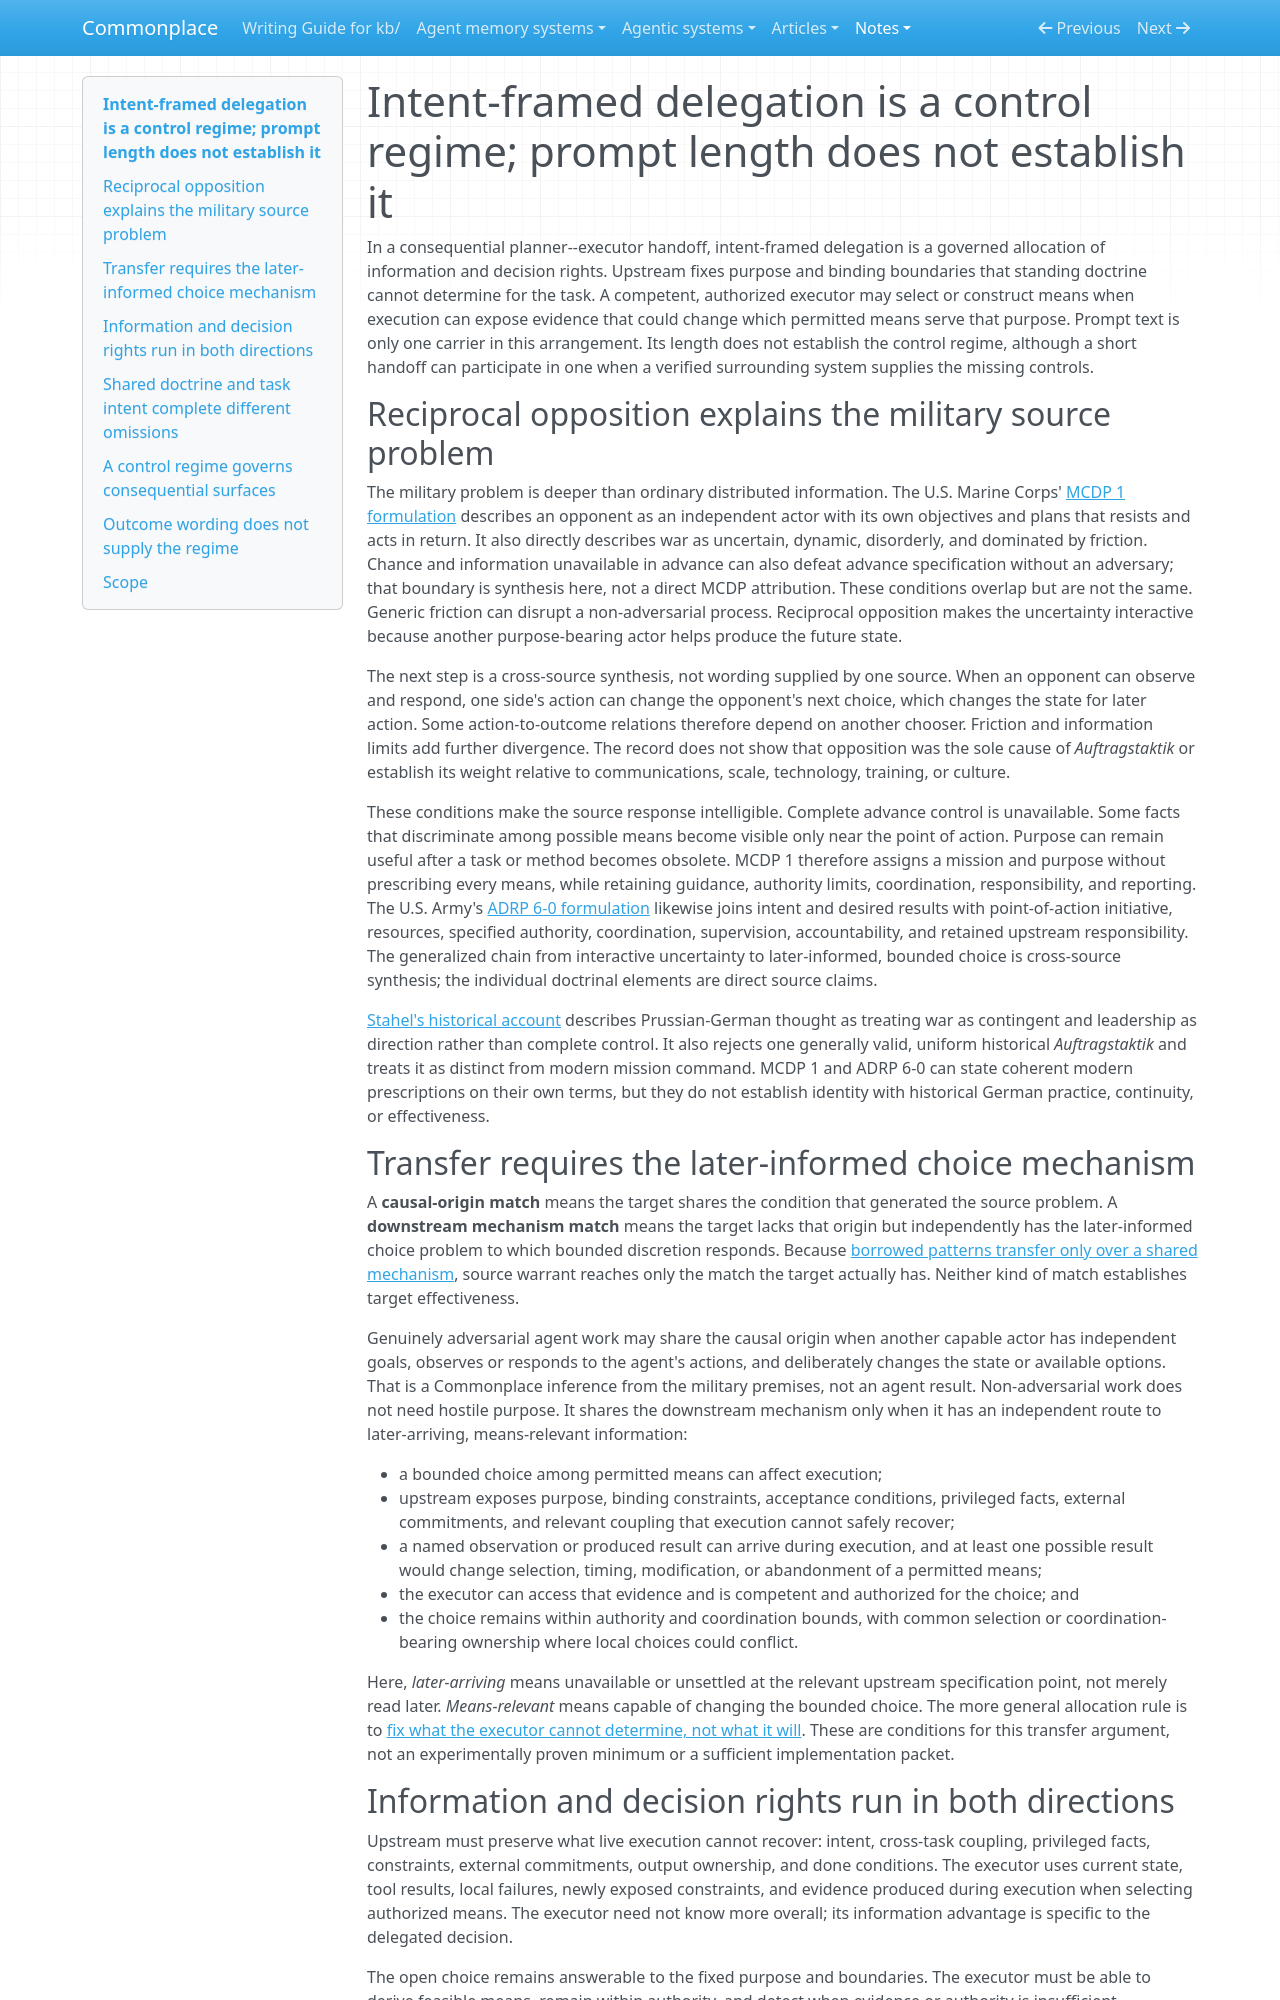

repository: zby/commonplace · page: notes/intent-framed-delegation-is-a-control-regime-not-a-short-prompt/index.html · generator: mkdocs

---
description: For consequential agent handoffs, explains how Commonplace doctrine, task intent, binding bounds, and local evidence govern adaptive choice while prompt length does not.
type: types/note.md
traits:
  - title-as-claim
  - has-comparison
  - has-external-sources
---

# Intent-framed delegation is a control regime; prompt length does not establish it

In a consequential planner--executor handoff, intent-framed delegation is a
governed allocation of information and decision rights. Upstream fixes purpose
and binding boundaries that standing doctrine cannot determine for the task. A
competent, authorized executor may select or construct means when execution can
expose evidence that could change which permitted means serve that purpose.
Prompt text is only one carrier in this arrangement. Its length does not
establish the control regime, although a short handoff can participate in one
when a verified surrounding system supplies the missing controls.

## Reciprocal opposition explains the military source problem

The military problem is deeper than ordinary distributed information. The
U.S. Marine Corps'
[MCDP 1 formulation](../sources/marine-corps-mcdp-1-warfighting-1997.ingest.md)
describes an opponent as an independent actor with its own objectives and plans
that resists and acts in return. It also directly describes war as uncertain,
dynamic, disorderly, and dominated by friction. Chance and information
unavailable in advance can also defeat advance specification without an
adversary; that boundary is synthesis here, not a direct MCDP attribution.
These conditions overlap but are not the
same. Generic friction can disrupt a non-adversarial process. Reciprocal
opposition makes the uncertainty interactive because another purpose-bearing
actor helps produce the future state.

The next step is a cross-source synthesis, not wording supplied by one source.
When an opponent can observe and respond, one side's action can change the
opponent's next choice, which changes the state for later action. Some
action-to-outcome relations therefore depend on another chooser. Friction and
information limits add further divergence. The record does not show that
opposition was the sole cause of *Auftragstaktik* or establish its weight
relative to communications, scale, technology, training, or culture.

These conditions make the source response intelligible. Complete advance
control is unavailable. Some facts that discriminate among possible means
become visible only near the point of action. Purpose can remain useful after a
task or method becomes obsolete. MCDP 1 therefore assigns a mission and purpose
without prescribing every means, while retaining guidance, authority limits,
coordination, responsibility, and reporting. The U.S. Army's
[ADRP 6-0 formulation](../sources/us-army-adrp-6-0-mission-command-2012.ingest.md)
likewise joins intent and desired results with point-of-action initiative,
resources, specified authority, coordination, supervision, accountability, and
retained upstream responsibility. The generalized chain from interactive
uncertainty to later-informed, bounded choice is cross-source synthesis; the
individual doctrinal elements are direct source claims.

[Stahel's historical account](../sources/david-stahel-auftragstaktik-mission-command.ingest.md)
describes Prussian-German thought as treating war as contingent and leadership
as direction rather than complete control. It also rejects one generally valid,
uniform historical *Auftragstaktik* and treats it as distinct from modern
mission command. MCDP 1 and ADRP 6-0 can state coherent modern prescriptions on
their own terms, but they do not establish identity with historical German
practice, continuity, or effectiveness.

## Transfer requires the later-informed choice mechanism

A **causal-origin match** means the target shares the condition that generated
the source problem. A **downstream mechanism match** means the target lacks that
origin but independently has the later-informed choice problem to which bounded
discretion responds. Because
[borrowed patterns transfer only over a shared mechanism](./borrowed-patterns-transfer-only-over-shared-mechanism.md),
source warrant reaches only the match the target actually has. Neither kind of
match establishes target effectiveness.

Genuinely adversarial agent work may share the causal origin when another
capable actor has independent goals, observes or responds to the agent's
actions, and deliberately changes the state or available options. That is a
Commonplace inference from the military premises, not an agent result.
Non-adversarial work does not need hostile purpose. It shares the downstream
mechanism only when it has an independent route to later-arriving,
means-relevant information:

- a bounded choice among permitted means can affect execution;
- upstream exposes purpose, binding constraints, acceptance conditions,
  privileged facts, external commitments, and relevant coupling that execution
  cannot safely recover;
- a named observation or produced result can arrive during execution, and at
  least one possible result would change selection, timing, modification, or
  abandonment of a permitted means;
- the executor can access that evidence and is competent and authorized for the
  choice; and
- the choice remains within authority and coordination bounds, with common
  selection or coordination-bearing ownership where local choices could
  conflict.

Here, *later-arriving* means unavailable or unsettled at the relevant upstream
specification point, not merely read later. *Means-relevant* means capable of
changing the bounded choice. The more general allocation rule is to
[fix what the executor cannot determine, not what it will](./fix-what-the-executor-cant-determine-not-what-it-will.md).
These are conditions for this transfer argument, not an experimentally proven
minimum or a sufficient implementation packet.
